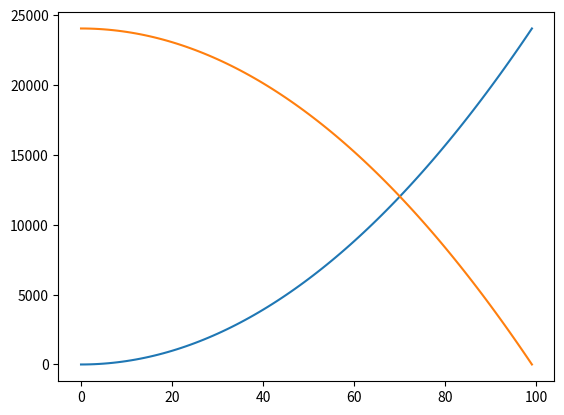
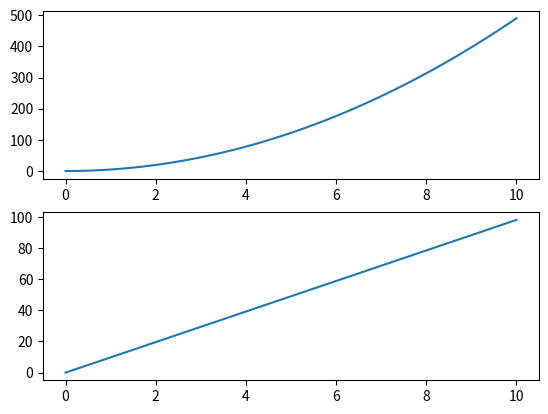
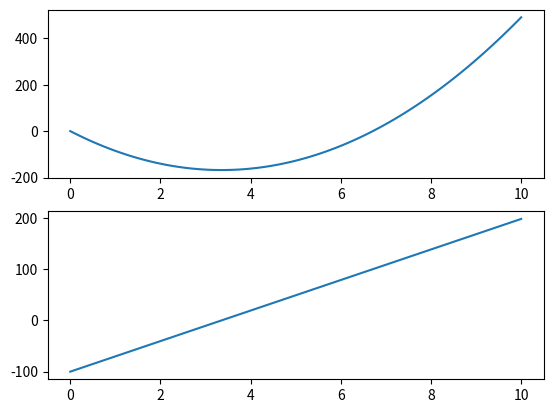

Recreate these plots in Python, in order.
import scipy.constants as constants
import matplotlib.pyplot as plt
import numpy as np

from dataclasses import dataclass
from typing import List


def potential_energy(h, m):
    """

    :param h: height in meters
    :param m: mass in kilograms
    :return: potential energy measured in joules
    """
    return m * h * constants.g


def kinetic_energy(m, v):
    """

    :param m: mass in kilograms
    :param v: velocity in meters per second
    :return: kinetic energy in joules
    """
    return 0.5 * m * v ** 2


def distance(v_0, d_0, a, t):
    """

    :param v_0: initial velocity (m/s)
    :param d_0: distance (m)
    :param a: acceleration (m/s^2)
    :param t: time in seconds (s)
    :return: distance travelled in meters
    """
    return v_0*t + 0.5*a*t**2 + d_0


def velocity(v_0, a, t):
    """

    :param v_0: initial velocity (m/s)
    :param a: acceleration (m/s^2)
    :param t: time in seconds (s)
    :return: velocity (m/s)
    """
    return v_0 + a*t


def final_velocity(v_0, a, d):
    """

    :param v_0:
    :param a:
    :param d:
    :return:
    """
    return v_0**2 + 2*a*d


def time_to_fall(v_0, h):
    """

    :param v_0: velocity (m/s)
    :param h: height (m)
    :return: time (s)
    """
    v_f = final_velocity(v_0, constants.g, h)
    return (2*h)/(v_0 + v_f)


def plot_velocity_and_distance(t, v, d):
    fig, axs = plt.subplots(2)
    axs[0].plot(t, d)
    axs[1].plot(t, v)
    plt.show()


def plot_energy(ke, pe):
    plt.plot(ke)
    plt.plot(pe)
    plt.show()


def simulate_0d(time_step, total_time, initial_velocity, initial_distance, acceleration):
    t = np.linspace(0, total_time, int(total_time/time_step))

    d = distance(initial_velocity, initial_distance, acceleration, t)
    v = velocity(initial_velocity, acceleration, t)

    mass = 5
    ke = kinetic_energy(mass, v)
    pe = potential_energy(np.max(d) - d, mass)

    plot_energy(ke, pe)
    plot_velocity_and_distance(t, v, d)


@dataclass
class Vector1D:
    initial_position: float
    initial_velocity: float
    acceleration: float


def simulate_1d(time_step, total_time, vectors: List[Vector1D]):
    t = np.linspace(0, total_time, int(total_time / time_step))
    d_n = np.zeros(t.size)
    v_n = np.zeros(t.size)
    for vec in vectors:
        d_n = np.row_stack((
            d_n,
            distance(vec.initial_velocity, vec.initial_position, vec.acceleration, t)
        ))
        v_n = np.row_stack((
            v_n,
            velocity(vec.initial_velocity, vec.acceleration, t)
        ))

    d = np.sum(d_n, axis=0)
    v = np.sum(v_n, axis=0)

    plot_velocity_and_distance(t, v, d)


if __name__ == '__main__':
    simulate_0d(0.1, 10, 0, 0, constants.g)

    initial_position = 0
    simulate_1d(0.1, 10, [
        Vector1D(initial_position, 0, constants.g),
        Vector1D(initial_position, -100, 20)
    ])
